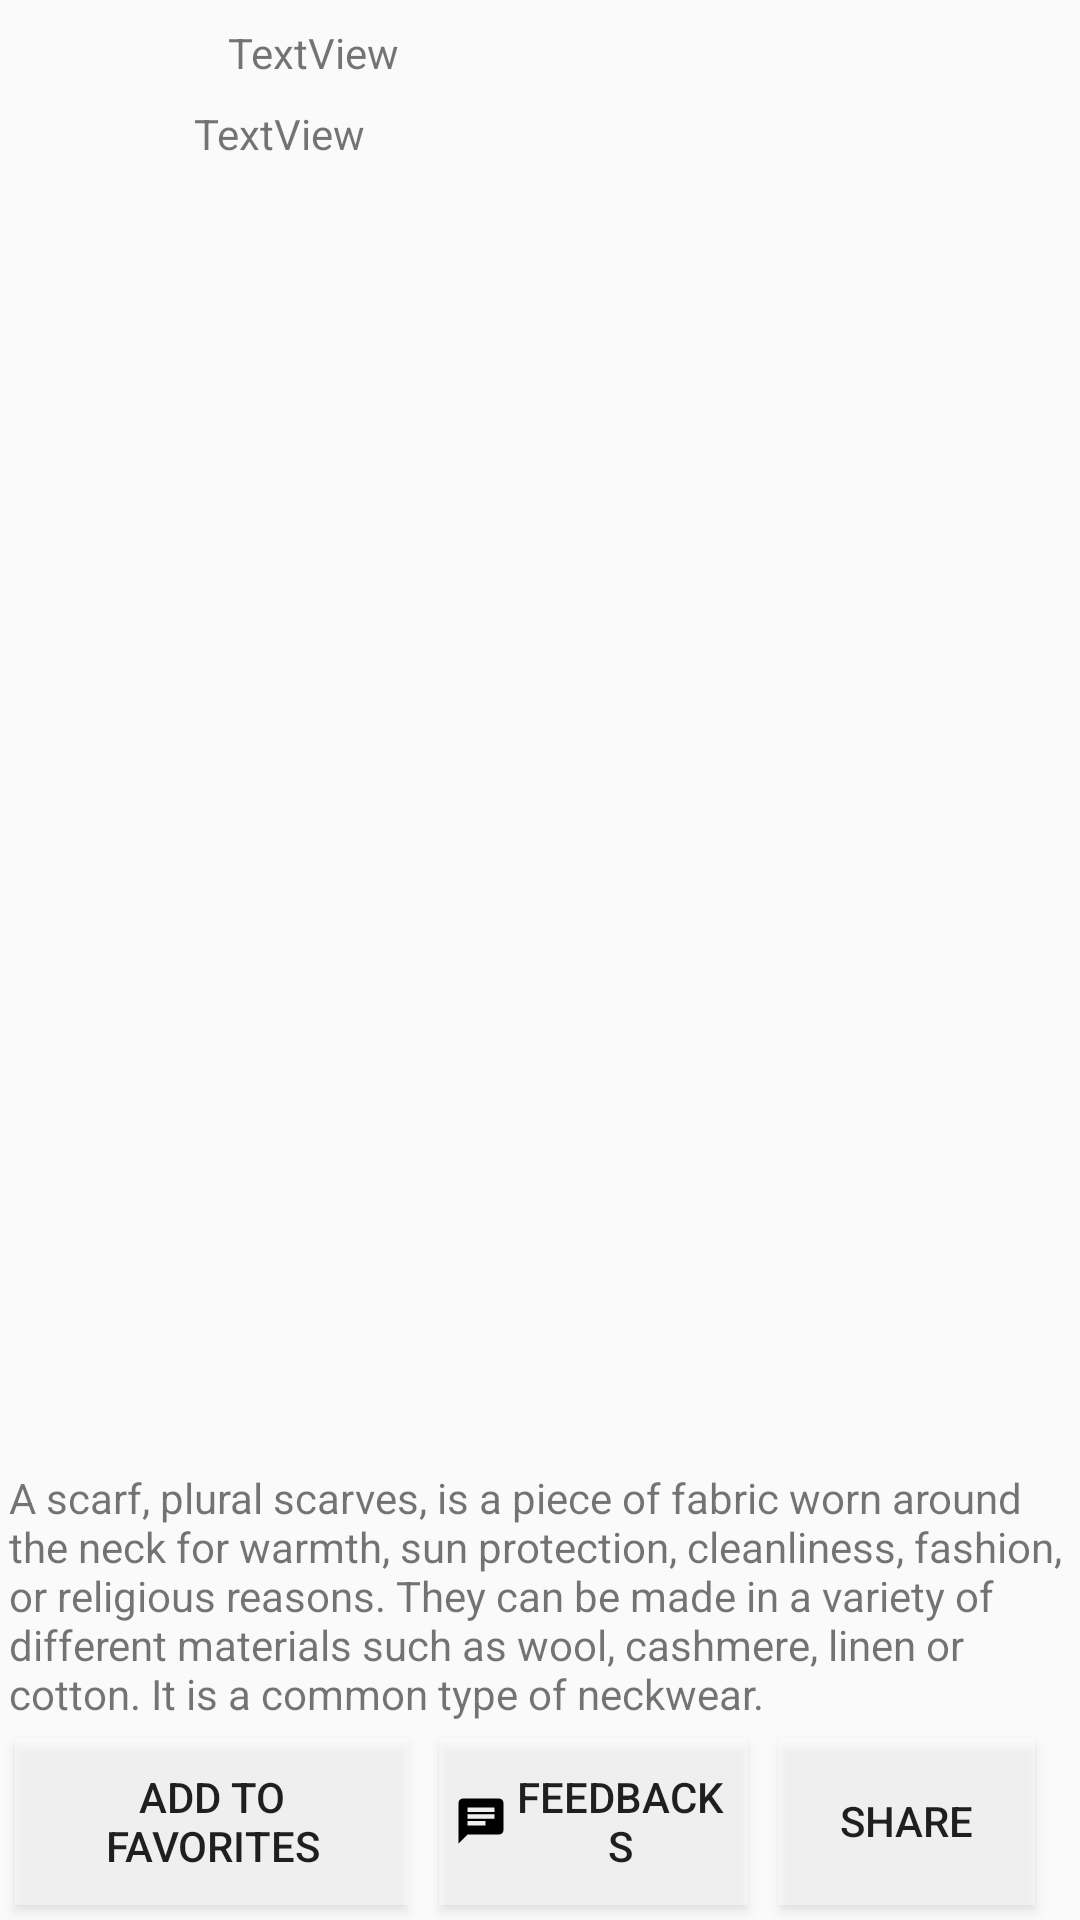

Write the Android layout XML for this screen, with the resource values it uses.
<!-- AndroidManifest.xml: application theme AppTheme -->
<!-- res/layout/activity_detail_gift_post.xml -->
<?xml version="1.0" encoding="utf-8"?>
<android.support.constraint.ConstraintLayout xmlns:android="http://schemas.android.com/apk/res/android"
    xmlns:app="http://schemas.android.com/apk/res-auto"
    xmlns:tools="http://schemas.android.com/tools"
    android:layout_width="match_parent"
    android:layout_height="match_parent">
    tools:context=".DetailGiftPostActivity">

    <ImageView
        android:id="@+id/feed_post_profile_img"
        android:layout_width="60dp"
        android:layout_height="60dp"
        android:layout_marginStart="8dp"
        android:layout_marginTop="8dp"
        app:layout_constraintStart_toStartOf="parent"
        app:layout_constraintTop_toTopOf="parent"
        app:srcCompat="@mipmap/ic_launcher_round" />

    <TextView
        android:id="@+id/feed_authorpost"
        android:layout_width="wrap_content"
        android:layout_height="wrap_content"
        android:layout_marginEnd="250dp"
        android:layout_marginStart="8dp"
        android:layout_marginTop="8dp"
        android:text="TextView"
        app:layout_constraintEnd_toEndOf="parent"
        app:layout_constraintStart_toEndOf="@+id/feed_post_profile_img"
        app:layout_constraintTop_toBottomOf="@+id/feed_postnmame" />

    <TextView
        android:id="@+id/feed_postnmame"
        android:layout_width="wrap_content"
        android:layout_height="wrap_content"
        android:layout_marginStart="8dp"
        android:layout_marginTop="8dp"
        android:text="TextView"
        app:layout_constraintStart_toEndOf="@+id/feed_post_profile_img"
        app:layout_constraintTop_toTopOf="parent" />

    <ImageView
        android:id="@+id/feed_post_img"
        android:layout_width="match_parent"
        android:layout_height="0dp"
        android:scaleType="fitXY"
        app:layout_constraintBottom_toTopOf="@+id/feed_postdesc"
        app:layout_constraintEnd_toEndOf="parent"
        app:layout_constraintHorizontal_bias="0.0"
        app:layout_constraintStart_toStartOf="parent"
        app:layout_constraintTop_toBottomOf="@+id/feed_post_profile_img"
        app:layout_constraintVertical_bias="0.0"
        app:srcCompat="@drawable/image1" />

    <TextView
        android:id="@+id/feed_postdesc"
        android:layout_width="match_parent"
        android:layout_height="wrap_content"
        android:layout_marginEnd="3dp"
        android:layout_marginStart="3dp"
        android:text="@string/test"
        app:layout_constraintBottom_toTopOf="@+id/linearLayout"
        app:layout_constraintEnd_toEndOf="parent"
        app:layout_constraintStart_toStartOf="parent"
        app:layout_constraintTop_toBottomOf="@+id/feed_post_img" />

    <LinearLayout
        android:id="@+id/linearLayout"
        android:layout_width="0dp"
        android:layout_height="wrap_content"
        android:layout_marginEnd="10dp"
        android:orientation="horizontal"
        app:layout_constraintBottom_toBottomOf="parent"
        app:layout_constraintEnd_toEndOf="parent"
        app:layout_constraintHorizontal_bias="1.0"
        app:layout_constraintStart_toStartOf="parent">

        <Button
            android:layout_width="wrap_content"
            android:layout_height="match_parent"
            android:layout_margin="5dp"
            android:layout_weight="1"
            android:background="@color/transparent"
            android:drawableLeft="@drawable/ic_favorite_black_18dp"
            android:focusable="false"
            android:padding="5dp"
            android:text="@string/favorites" />

        <Button
            android:layout_width="wrap_content"
            android:layout_height="match_parent"
            android:layout_margin="5dp"
            android:layout_weight="1"
            android:background="@color/transparent"
            android:drawableLeft="@drawable/ic_chat_black_18dp"
            android:focusable="false"
            android:padding="5dp"
            android:text="@string/feedback" />

        <Button
            android:layout_width="wrap_content"
            android:layout_height="match_parent"
            android:layout_margin="5dp"
            android:layout_weight="1"
            android:background="@color/transparent"
            android:drawableLeft="@drawable/ic_share_black_18dp"
            android:focusable="false"
            android:padding="5dp"
            android:text="@string/share" />

    </LinearLayout>

</android.support.constraint.ConstraintLayout>
<!-- resources referenced by this layout -->
<resources>
  <color name="transparent">#80ffffff</color>
  <!-- drawable ic_chat_black_18dp (drawable) -->
  <?xml version="1.0" encoding="UTF-8" standalone="no"?>
  <vector xmlns:android="http://schemas.android.com/apk/res/android" android:height="18dp" android:viewportHeight="24.0" android:viewportWidth="24.0" android:width="18dp">
      <path android:fillColor="#000000" android:pathData="M20,2L4,2c-1.1,0 -1.99,0.9 -1.99,2L2,22l4,-4h14c1.1,0 2,-0.9 2,-2L22,4c0,-1.1 -0.9,-2 -2,-2zM6,9h12v2L6,11L6,9zM14,14L6,14v-2h8v2zM18,8L6,8L6,6h12v2z"/>
  </vector>
  <!-- drawable image1: jpg bitmap (drawable, 16620 bytes) -->
  <string name="favorites">Add to Favorites</string>
  <string name="feedback">Feedbacks</string>
  <string name="share">Share</string>
  <string name="test">A scarf, plural scarves, is a piece of fabric worn around the neck for warmth, sun protection, cleanliness, fashion, or religious reasons. They can be made in a variety of different materials such as wool, cashmere, linen or cotton. It is a common type of neckwear.  </string>
  <style name="AppTheme" parent="Theme.AppCompat.Light.DarkActionBar">
          
          <item name="colorPrimary">@color/actionBarBg</item>
          <item name="colorPrimaryDark">@color/colorPrimaryDark</item>
          <item name="colorAccent">@color/colorAccent</item>
      </style>
  <color name="actionBarBg">#3B1D39</color>
  <color name="colorPrimaryDark">#303F9F</color>
  <color name="colorAccent">#c80f4e</color>
</resources>
